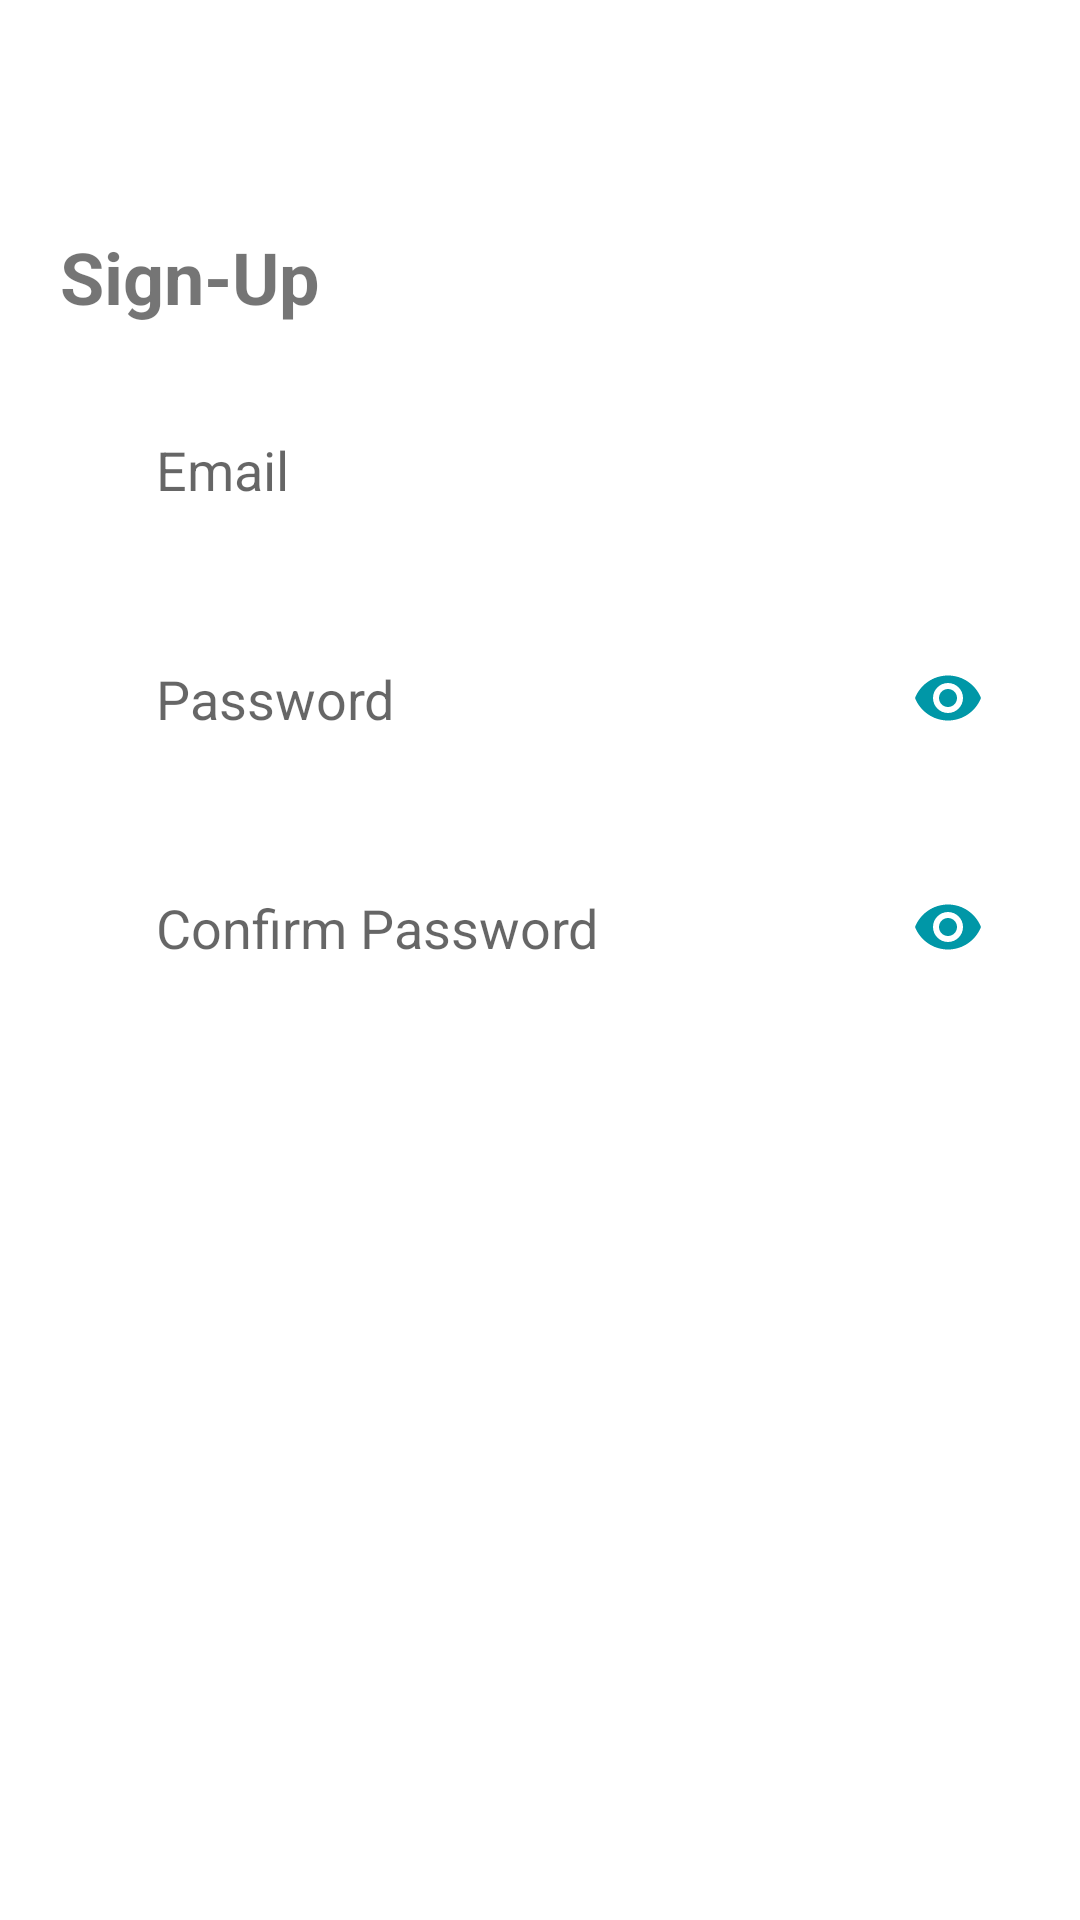

The Android layout XML behind this screen, and the referenced resources:
<!-- AndroidManifest.xml: application theme Theme.FirebassAuth -->
<!-- res/layout/activity_sign_up.xml -->
<?xml version="1.0" encoding="utf-8"?>
<LinearLayout xmlns:android="http://schemas.android.com/apk/res/android"
    xmlns:app="http://schemas.android.com/apk/res-auto"
    xmlns:tools="http://schemas.android.com/tools"
    android:layout_width="match_parent"
    android:layout_height="match_parent"
    android:orientation="vertical"
    android:background="@color/white"
    tools:context=".SignUpActivity">

    <com.google.android.material.appbar.AppBarLayout
        android:layout_width="match_parent"
        android:layout_height="wrap_content"
        android:background="@android:color/transparent"
        android:theme="@style/ThemeOverlay.AppCompat.ActionBar"
        app:elevation="0dp">
        <androidx.appcompat.widget.Toolbar
            android:layout_width="match_parent"
            android:layout_height="?attr/actionBarSize"
            android:background="@android:color/transparent"
            android:id="@+id/tbSignUp"/>
    </com.google.android.material.appbar.AppBarLayout>

    <ScrollView
        android:layout_width="match_parent"
        android:layout_height="match_parent"
        android:fillViewport="true">

        <LinearLayout
            android:layout_width="match_parent"
            android:layout_height="wrap_content"
            android:padding="20dp"
            android:orientation="vertical"
            android:layout_marginBottom="20dp">
                
            <TextView
                android:layout_width="wrap_content"
                android:layout_height="wrap_content"
                android:text="@string/sign_up"
                android:textSize="24sp"
                android:layout_marginBottom="20dp"
                android:textStyle="bold"/>
                
            <EditText
                android:id="@+id/etEmailSignUp"
                android:layout_width="match_parent"
                android:layout_height="wrap_content"
                android:background="@drawable/bg_edit_text"
                android:hint="@string/email"
                android:paddingStart="32dp"
                android:paddingTop="16dp"
                android:paddingBottom="16dp"
                android:paddingEnd="16dp"
                android:layout_marginBottom="20dp"
                android:inputType="textEmailAddress"
                android:autofillHints="@string/email"/>
                
            <com.google.android.material.textfield.TextInputLayout
                android:layout_width="match_parent"
                android:layout_height="wrap_content"
                app:passwordToggleEnabled="true"
                app:passwordToggleTint="@color/Primary"
                app:hintEnabled="false"
                android:gravity="center_vertical"
                android:layout_marginBottom="20dp">

                <EditText
                    android:id="@+id/etPasswordSignUp"
                    android:layout_width="match_parent"
                    android:layout_height="wrap_content"
                    android:background="@drawable/bg_edit_text"
                    android:paddingStart="32dp"
                    android:paddingTop="16dp"
                    android:paddingEnd="16dp"
                    android:paddingBottom="16dp"
                    android:hint="@string/password"
                    android:inputType="textPassword"
                    android:autofillHints="@string/password" />

            </com.google.android.material.textfield.TextInputLayout>
                
            <com.google.android.material.textfield.TextInputLayout
                android:layout_width="match_parent"
                android:layout_height="wrap_content"
                app:passwordToggleEnabled="true"
                app:passwordToggleTint="@color/Primary"
                app:hintEnabled="false"
                android:gravity="center_vertical"
                android:layout_marginBottom="36dp"
                android:id="@+id/LOConfirmPass">

                <EditText
                    android:id="@+id/etConfirmPassSignUp"
                    android:layout_width="match_parent"
                    android:layout_height="wrap_content"
                    android:background="@drawable/bg_edit_text"
                    android:hint="@string/confirm_password"
                    android:inputType="textPassword"
                    android:paddingStart="32dp"
                    android:paddingTop="16dp"
                    android:paddingEnd="16dp"
                    android:paddingBottom="16dp"
                    android:autofillHints="@string/confirm_password" />

            </com.google.android.material.textfield.TextInputLayout>
                
            <Button
                android:layout_width="match_parent"
                android:layout_height="wrap_content"
                android:background="@drawable/bg_btn_primary"
                android:text="@string/sign_up"
                android:textColor="@color/white"
                android:id="@+id/btn_signUp"/>

        </LinearLayout>

    </ScrollView>

</LinearLayout>
<!-- resources referenced by this layout -->
<resources>
  <color name="Primary">#0097A7</color>
  <color name="white">#FFFFFFFF</color>
  <string name="confirm_password">Confirm Password</string>
  <string name="email">Email</string>
  <string name="password">Password</string>
  <string name="sign_up">Sign-Up</string>
  <style name="Theme.FirebassAuth" parent="Theme.MaterialComponents.DayNight.NoActionBar.Bridge">
          
          <item name="android:statusBarColor" tools:targetApi="l">?attr/colorPrimary</item>
          
      </style>
</resources>
